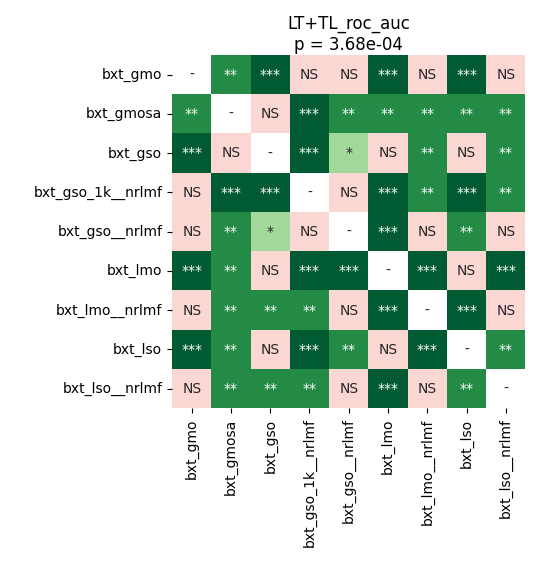

Values plotted in this chart, from the file beside it:
	bxt_gmo	bxt_gmosa	bxt_gso	bxt_gso_1k__nrlmf	bxt_gso__nrlmf	bxt_lmo	bxt_lmo__nrlmf	bxt_lso	bxt_lso__nrlmf
bxt_gmo	1.0	0.003777	0.0001831	0.9799	0.9799	0.000412	0.9799	0.0001831	0.9799
bxt_gmosa	0.003777	1.0	0.05349	0.0009988	0.007167	0.005371	0.008073	0.003777	0.006042
bxt_gso	0.0001831	0.05349	1.0	0.000769	0.02737	0.1394	0.005371	0.05349	0.006042
bxt_gso_1k__nrlmf	0.9799	0.0009988	0.000769	1.0	0.1668	0.0001831	0.003777	0.0003139	0.008073
bxt_gso__nrlmf	0.9799	0.007167	0.02737	0.1668	1.0	0.0001831	0.7586	0.002789	0.4004
bxt_lmo	0.000412	0.005371	0.1394	0.0001831	0.0001831	1.0	0.0001831	0.7764	0.0001831
bxt_lmo__nrlmf	0.9799	0.008073	0.005371	0.003777	0.7586	0.0001831	1.0	0.000769	0.9799
bxt_lso	0.0001831	0.003777	0.05349	0.0003139	0.002789	0.7764	0.000769	1.0	0.001282
bxt_lso__nrlmf	0.9799	0.006042	0.006042	0.008073	0.4004	0.0001831	0.9799	0.001282	1.0
